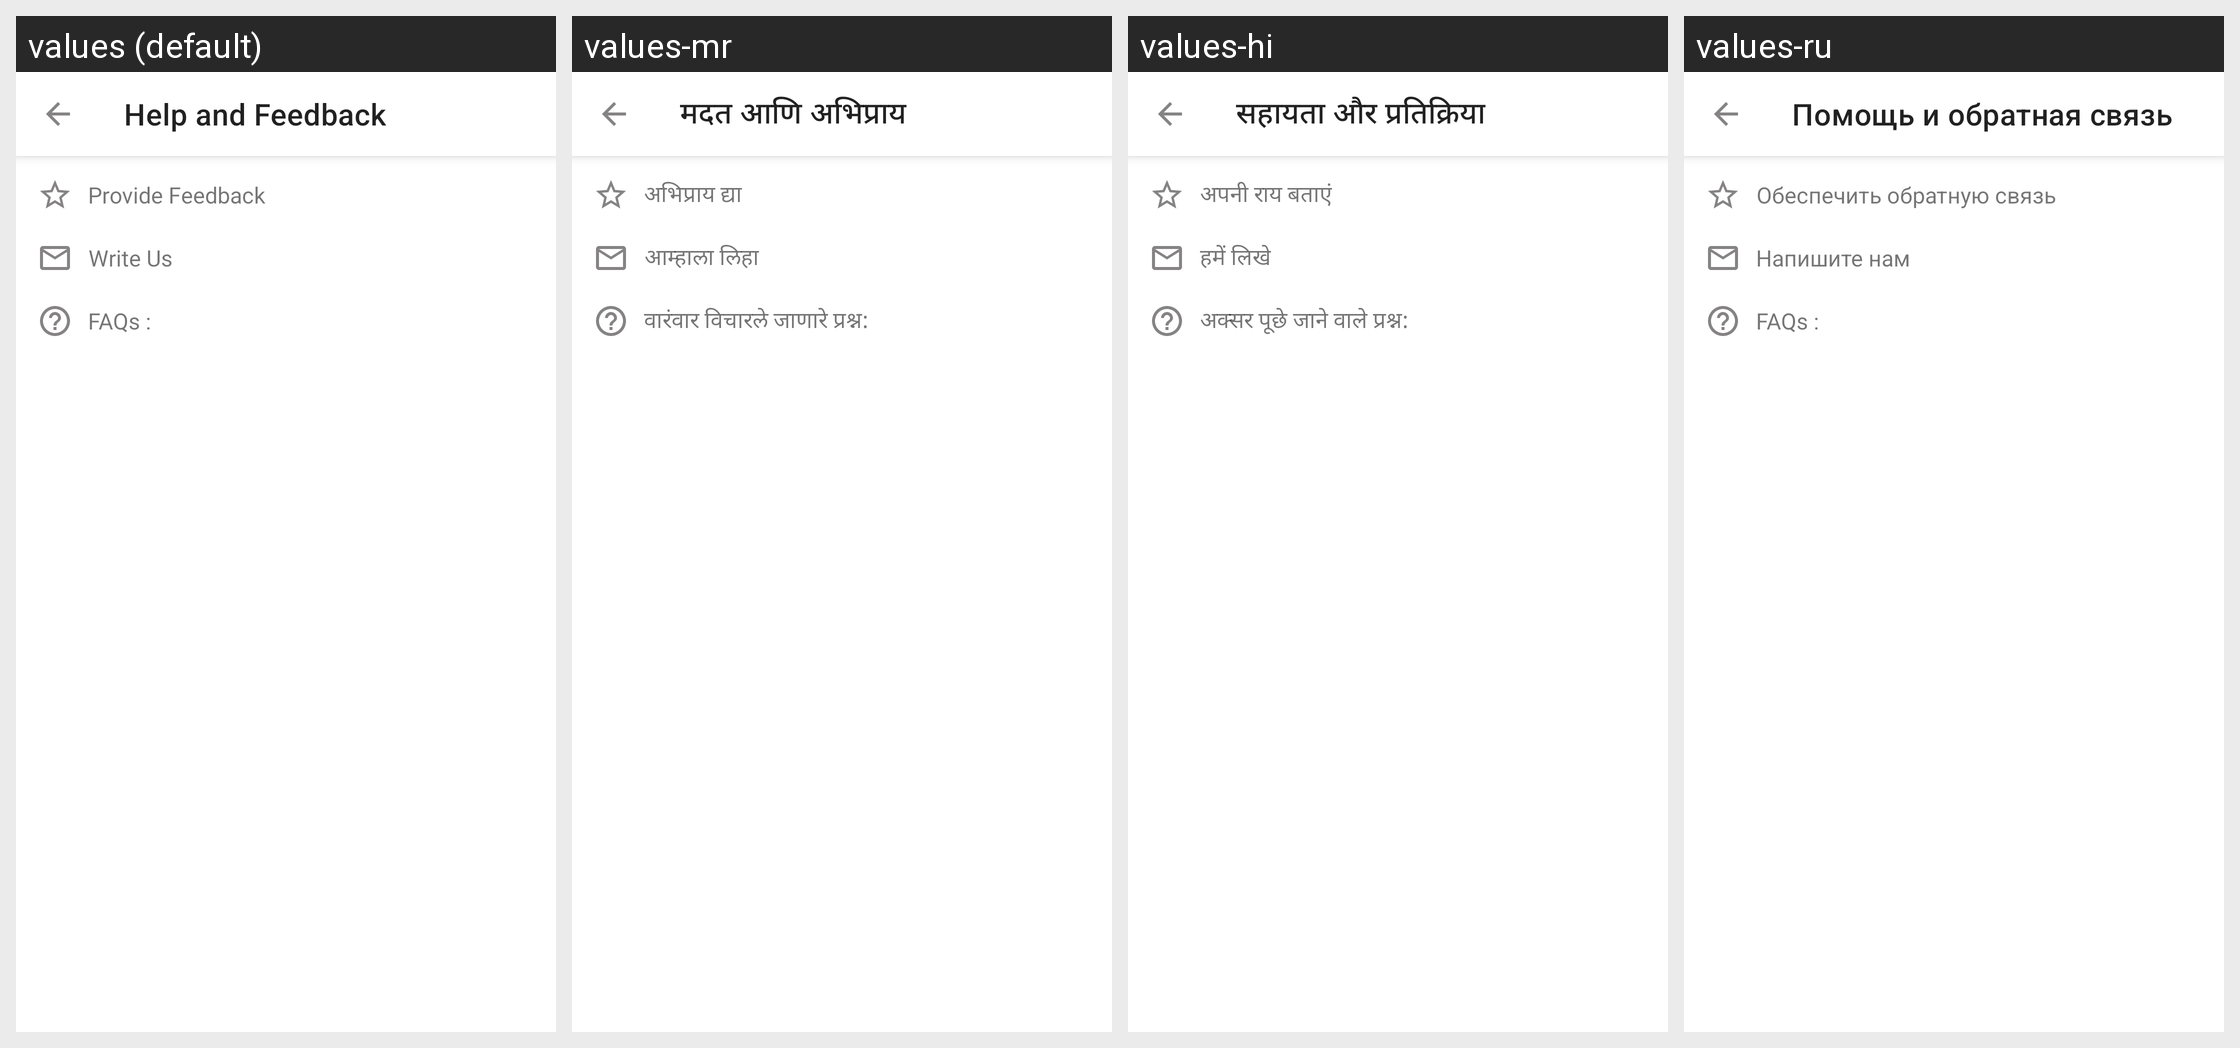

The same Android screen rendered under several of its app's locales, left to right. List the strings drawn on it with the default value and each locale's translation.
Android screen res/layout/fragment_help_feedback.xml rendered under 4 locales, left to right: values (default), values-mr, values-hi, values-ru. Device: Nexus 5 (rendered at 1080×1920; each locale shown at half size, 540×960, under a caption strip naming it); theme Theme.Notefy.
Other locales in the repository, not shown: values-bn, values-es, values-fr, values-in, values-it, values-ja, values-pt, values-ta, values-te, values-tr, values-zh.
Strings drawn on this screen, with the default value and each locale's value (text and hints the layout hard-codes, and strings that could not be matched under every locale, appear in the picture but are not listed):

help_and_feedback
  values: Help and Feedback
  values-mr: मदत आणि अभिप्राय
  values-hi: सहायता और प्रतिक्रिया
  values-ru: Помощь и обратная связь

provide_feedback
  values: Provide Feedback
  values-mr: अभिप्राय द्या
  values-hi: अपनी राय बताएं
  values-ru: Обеспечить обратную связь

write_us
  values: Write Us
  values-mr: आम्हाला लिहा
  values-hi: हमें लिखे
  values-ru: Напишите нам

faq_s
  values: FAQs :
  values-mr: वारंवार विचारले जाणारे प्रश्न:
  values-hi: अक्सर पूछे जाने वाले प्रश्न:
  values-ru: FAQs :
